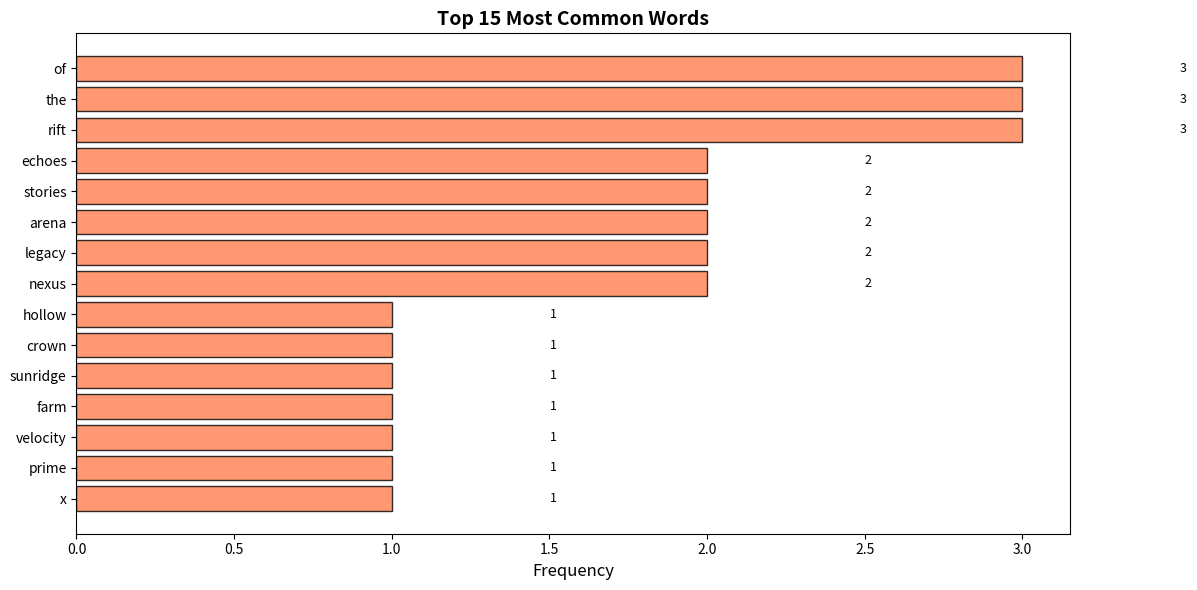
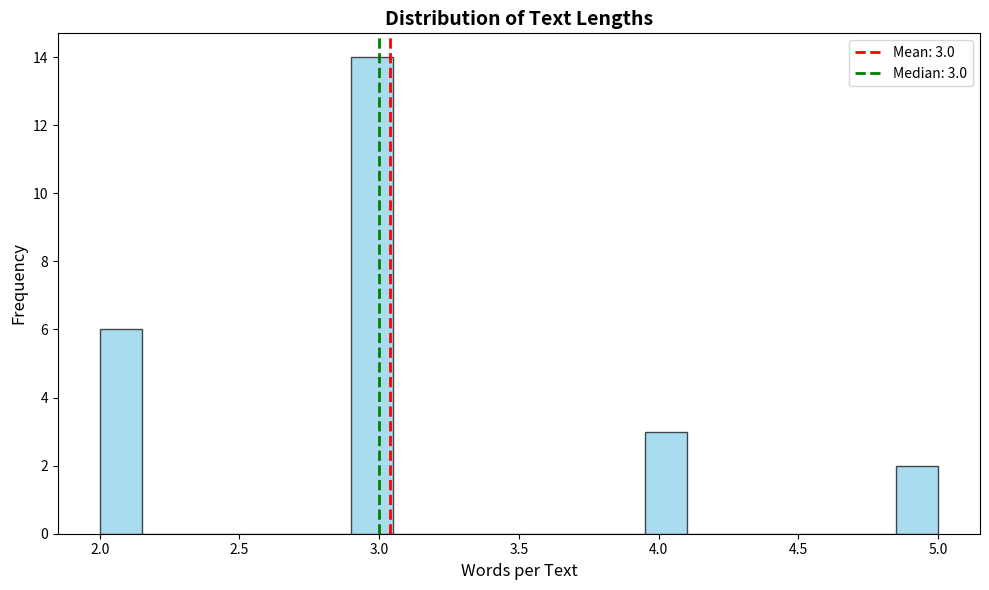
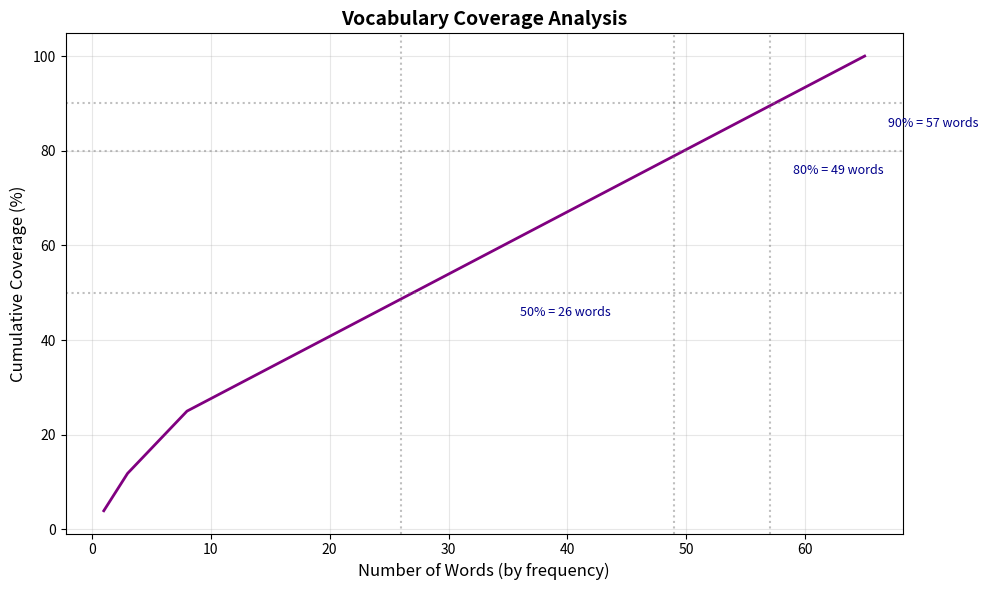

The matplotlib source for these figures, in order:
# Quest 1.7: Visualize Word Frequencies
# Practice with NumPy, Matplotlib, and tqdm

# NOTE: Run 'uv pip install numpy matplotlib tqdm' first!

import matplotlib.pyplot as plt
import numpy as np
from collections import Counter
from tqdm import tqdm
import time


def analyze_text(texts: list[str], show_progress: bool = True) -> dict:
    """
    Analyze word frequencies in a list of texts.
    
    Args:
        texts: List of text strings to analyze.
        show_progress: Whether to show progress bar.
    
    Returns:
        Dictionary with frequencies, stats, and top words.
    """
    all_words = []
    text_lengths = []
    
    # Process each text
    iterator = tqdm(texts, desc="Processing texts") if show_progress else texts
    
    for text in iterator:
        # Simple tokenization: lowercase and split on spaces
        words = text.lower().split()
        # Remove punctuation from words
        words = [word.strip(".,!?;:'\"()[]") for word in words]
        # Filter out empty strings
        words = [w for w in words if w]
        
        all_words.extend(words)
        text_lengths.append(len(words))
        
        if show_progress:
            time.sleep(0.05)  # Small delay to see progress
    
    # Count frequencies
    word_counts = Counter(all_words)
    
    # Calculate statistics using NumPy
    lengths_array = np.array(text_lengths)
    
    return {
        "total_words": len(all_words),
        "unique_words": len(word_counts),
        "frequencies": dict(word_counts),
        "top_words": word_counts.most_common(20),
        "stats": {
            "mean_length": float(np.mean(lengths_array)),
            "median_length": float(np.median(lengths_array)),
            "std_length": float(np.std(lengths_array)),
            "min_length": int(np.min(lengths_array)),
            "max_length": int(np.max(lengths_array))
        },
        "text_lengths": text_lengths
    }


def plot_word_frequencies(analysis: dict, top_n: int = 15, color: str = "steelblue") -> None:
    """
    Create a bar chart of the most common words.
    
    Args:
        analysis: Dictionary from analyze_text().
        top_n: Number of top words to display.
        color: Bar color.
    """
    # Get top N words
    top_words = analysis["top_words"][:top_n]
    words, counts = zip(*top_words) if top_words else ([], [])
    
    # Create figure
    plt.figure(figsize=(12, 6))
    
    # Create horizontal bar chart (easier to read labels)
    bars = plt.barh(range(len(words)), counts, color=color, edgecolor='black', alpha=0.8)
    
    # Customize
    plt.yticks(range(len(words)), words)
    plt.xlabel("Frequency", fontsize=12)
    plt.title(f"Top {top_n} Most Common Words", fontsize=14, fontweight='bold')
    plt.gca().invert_yaxis()  # Highest at top
    
    # Add value labels
    for bar, count in zip(bars, counts):
        plt.text(bar.get_width() + 0.5, bar.get_y() + bar.get_height()/2, 
                 str(count), va='center', fontsize=9)
    
    plt.tight_layout()
    plt.show()


def plot_length_distribution(analysis: dict) -> None:
    """
    Create a histogram of text lengths.
    
    Args:
        analysis: Dictionary from analyze_text().
    """
    lengths = analysis["text_lengths"]
    stats = analysis["stats"]
    
    plt.figure(figsize=(10, 6))
    
    # Create histogram
    n, bins, patches = plt.hist(lengths, bins=20, color='skyblue', 
                                edgecolor='black', alpha=0.7)
    
    # Add mean line
    mean = stats["mean_length"]
    plt.axvline(mean, color='red', linestyle='dashed', linewidth=2, 
                label=f'Mean: {mean:.1f}')
    
    # Add median line
    median = stats["median_length"]
    plt.axvline(median, color='green', linestyle='dashed', linewidth=2,
                label=f'Median: {median:.1f}')
    
    plt.xlabel("Words per Text", fontsize=12)
    plt.ylabel("Frequency", fontsize=12)
    plt.title("Distribution of Text Lengths", fontsize=14, fontweight='bold')
    plt.legend()
    
    plt.tight_layout()
    plt.show()


def plot_vocabulary_coverage(analysis: dict) -> None:
    """
    Plot cumulative vocabulary coverage.
    
    Args:
        analysis: Dictionary from analyze_text().
    """
    # Sort words by frequency
    sorted_counts = sorted(analysis["frequencies"].values(), reverse=True)
    total = sum(sorted_counts)
    
    # Calculate cumulative coverage
    cumulative = np.cumsum(sorted_counts) / total * 100
    
    plt.figure(figsize=(10, 6))
    
    # Plot coverage curve
    plt.plot(range(1, len(cumulative) + 1), cumulative, 
             linewidth=2, color='purple')
    
    # Find coverage milestones
    for coverage in [50, 80, 90]:
        idx = np.searchsorted(cumulative, coverage)
        plt.axhline(coverage, color='gray', linestyle=':', alpha=0.5)
        plt.axvline(idx, color='gray', linestyle=':', alpha=0.5)
        plt.annotate(f'{coverage}% = {idx} words', 
                     xy=(idx, coverage), xytext=(idx + 10, coverage - 5),
                     fontsize=9, color='darkblue')
    
    plt.xlabel("Number of Words (by frequency)", fontsize=12)
    plt.ylabel("Cumulative Coverage (%)", fontsize=12)
    plt.title("Vocabulary Coverage Analysis", fontsize=14, fontweight='bold')
    plt.grid(True, alpha=0.3)
    
    plt.tight_layout()
    plt.show()


# ===== SAMPLE DATA =====

SAMPLE_GAME_NAMES = [
    "Echoes of the Hollow Crown",
    "Sunridge Farm Stories",
    "Velocity Prime X",
    "Ward 17: Still Breathing",
    "Skyglass Metropolis",
    "Brushstroke Odyssey",
    "Zero Hour: Fireteam",
    "Chromatica Puzzle Box",
    "Forgotten Spires Chronicles",
    "Sync Rush Live",
    "Grimvault Ascendant",
    "Lanternfish Lake",
    "Bulwark Command",
    "Shockdrop Arena",
    "Arcana Deck Duelist",
    "Shadowfall: The Last Stand",
    "Eclipse Rift: Trials",
    "Pulse Arena: Prologue",
    "Blink of Fate: Legacy",
    "Quantum Nexus: Origin",
    "Chronos Path: Genesis",
    "Echoes of the Void: Revelation",
    "Starlight Rift: Origins",
    "Nebula Nexus: Legacy",
    "Galactic Rift Stories",
]


# ===== DEMONSTRATION =====

if __name__ == "__main__":
    print("=" * 60)
    print("         [I] WORD FREQUENCY VISUALIZER")
    print("=" * 60)
    print()
    
    # Analyze the sample game names
    print("Analyzing game names...\n")
    analysis = analyze_text(SAMPLE_GAME_NAMES)
    
    # Display statistics
    print("\n[I] Analysis Results:")
    print(f"   Total Words: {analysis['total_words']}")
    print(f"   Unique Words: {analysis['unique_words']}")
    print(f"   Vocabulary Richness: {analysis['unique_words']/analysis['total_words']:.2%}")
    print()
    
    print("[I] Text Length Statistics:")
    stats = analysis["stats"]
    print(f"   Mean: {stats['mean_length']:.1f} words")
    print(f"   Median: {stats['median_length']:.1f} words")
    print(f"   Std Dev: {stats['std_length']:.1f}")
    print(f"   Range: {stats['min_length']} - {stats['max_length']} words")
    print()
    
    print("[I] Top 10 Words:")
    for word, count in analysis["top_words"][:10]:
        bar = "█" * (count * 2)
        print(f"   {word:15} {bar} ({count})")
    print()
    
    # Generate visualizations
    print("Generating visualizations...")
    print("(Close each chart window to see the next one)")
    print()
    
    # Show charts one at a time
    print("[I] Chart 1: Word Frequencies")
    plot_word_frequencies(analysis, top_n=15, color='coral')
    
    print("[I] Chart 2: Text Length Distribution")
    plot_length_distribution(analysis)
    
    print("[I] Chart 3: Vocabulary Coverage")
    plot_vocabulary_coverage(analysis)
    
    print()
    print("=" * 60)
    print("[I] Quest 1.7 Complete! +80 XP")
    print("=" * 60)
